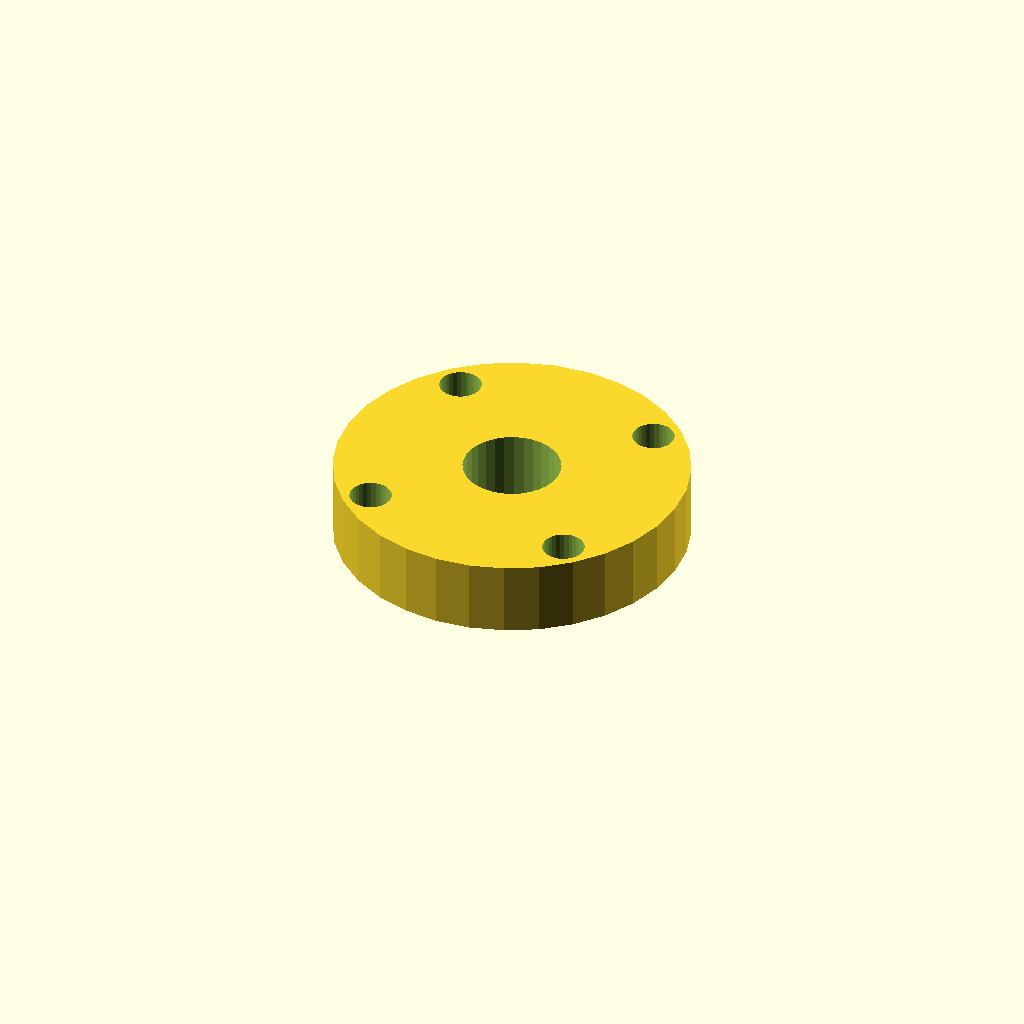
Cell 1: the model at its default parameters.
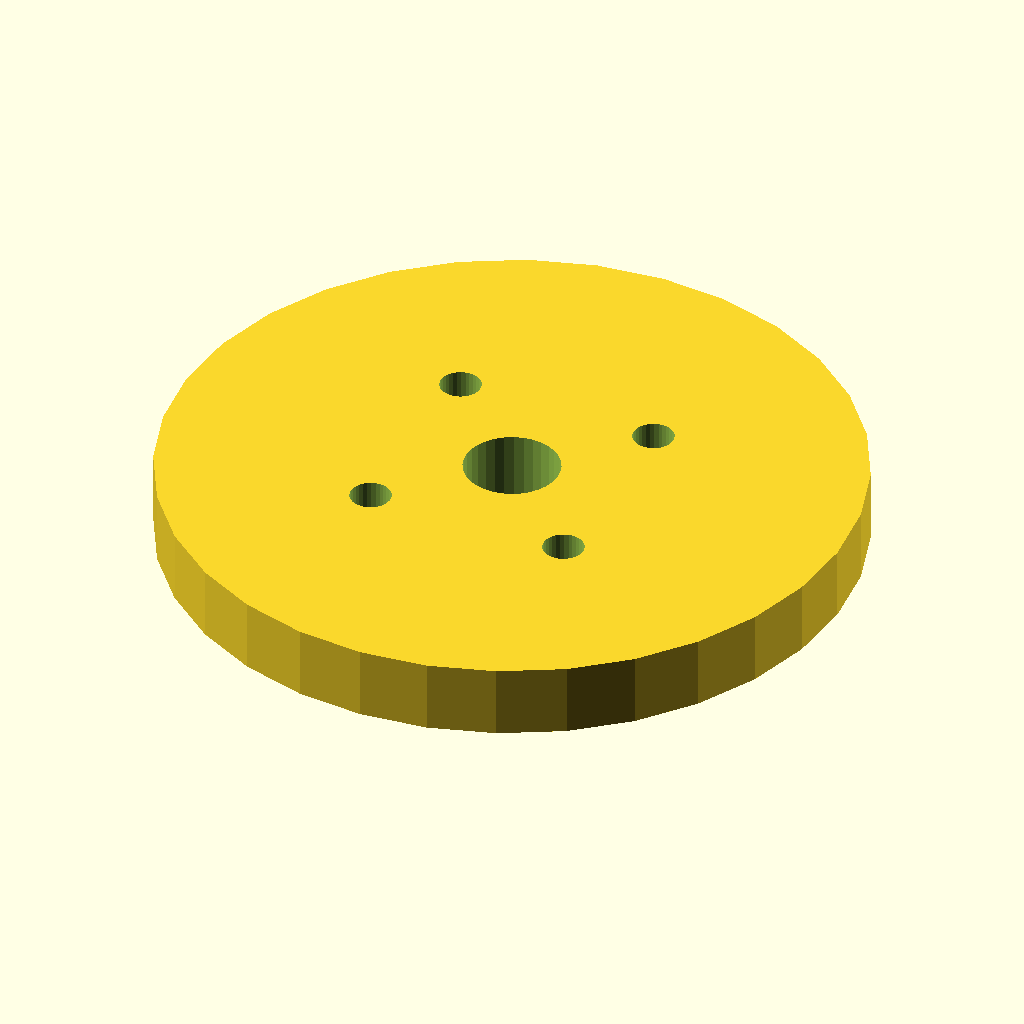
Cell 2: plate_d = 76 (everything else at default).
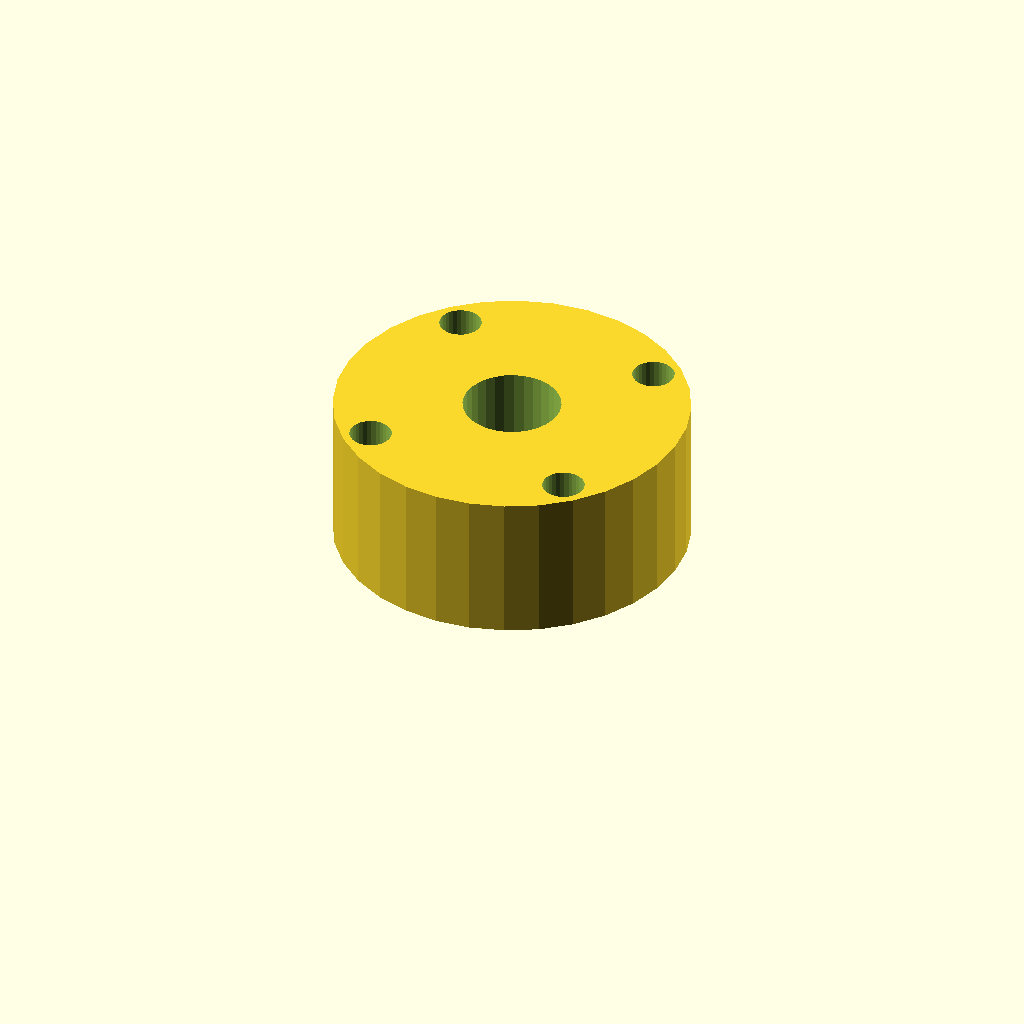
Cell 3 — plate_t set to 16, the other parameters unchanged.
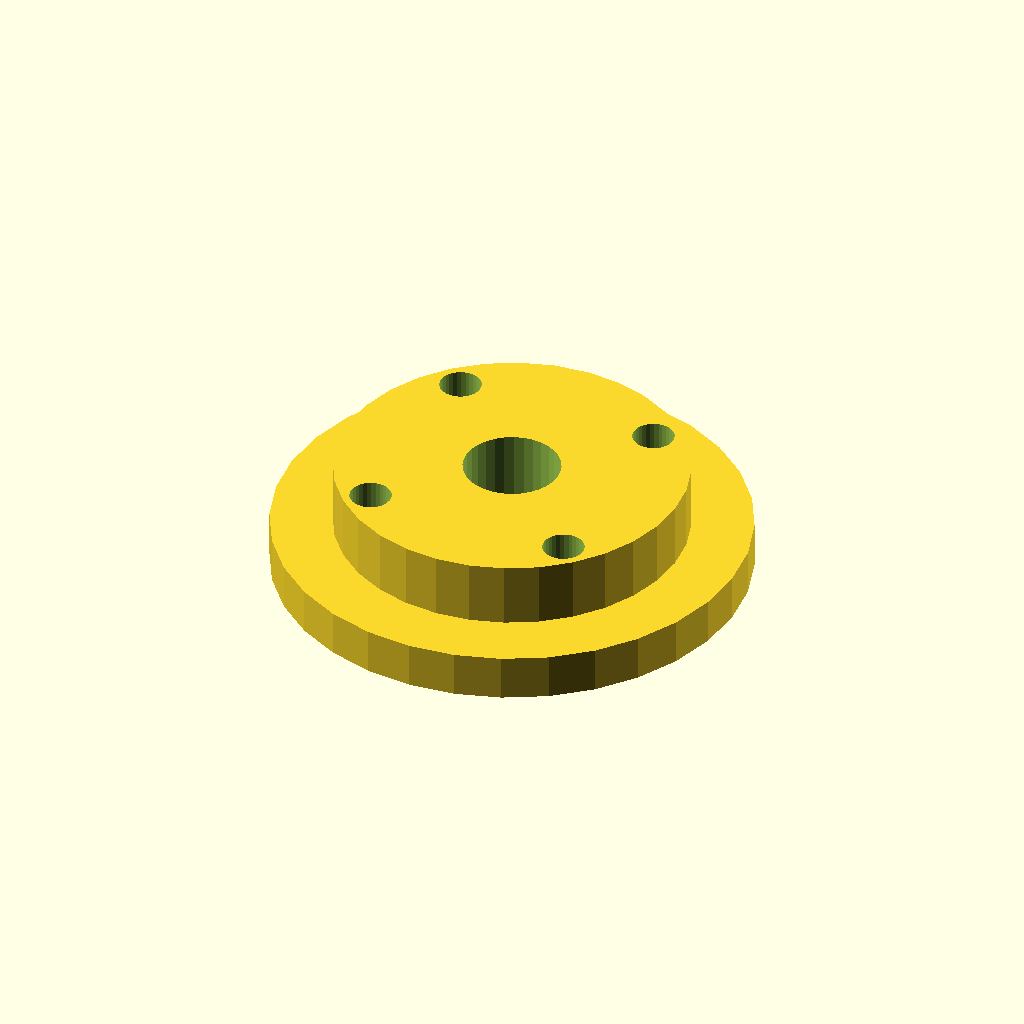
Cell 4: the same model with boss_d = 51.4.
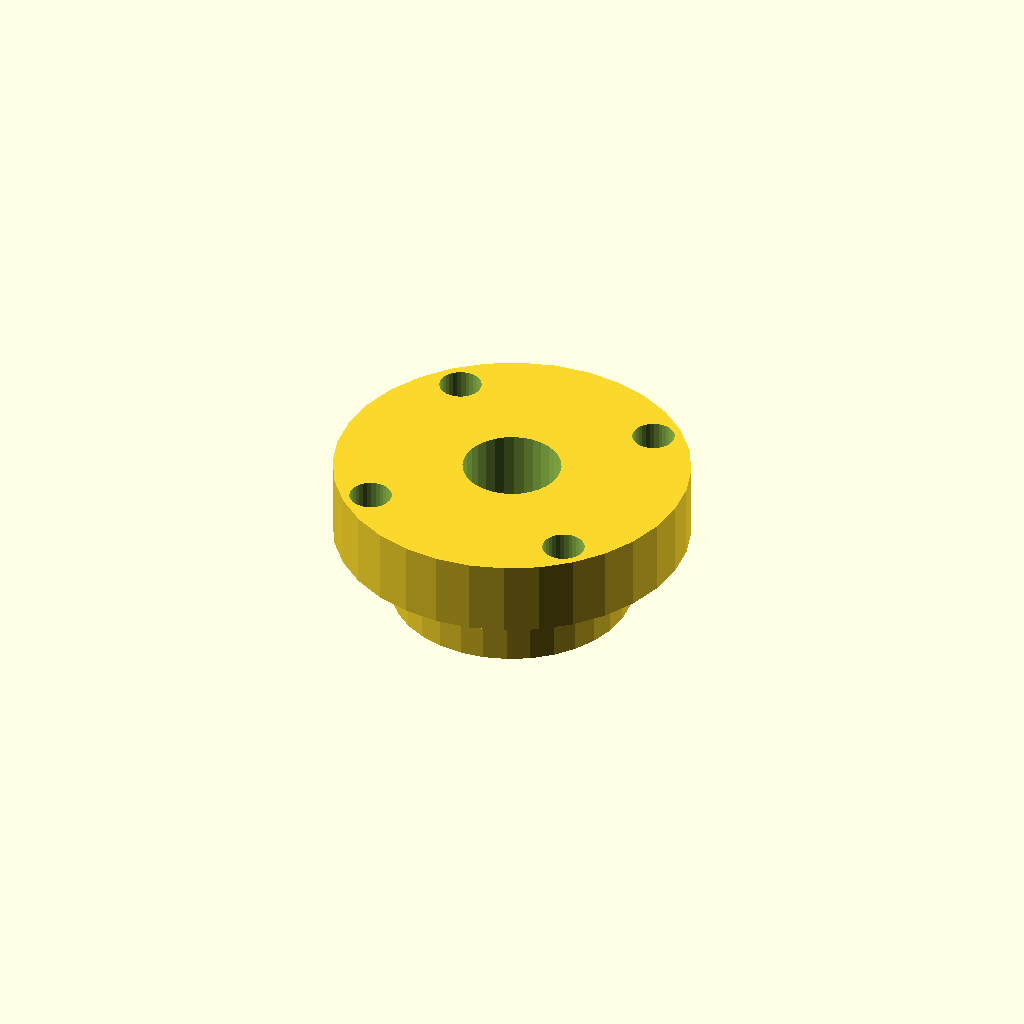
Cell 5 — boss_h set to 8, the other parameters unchanged.
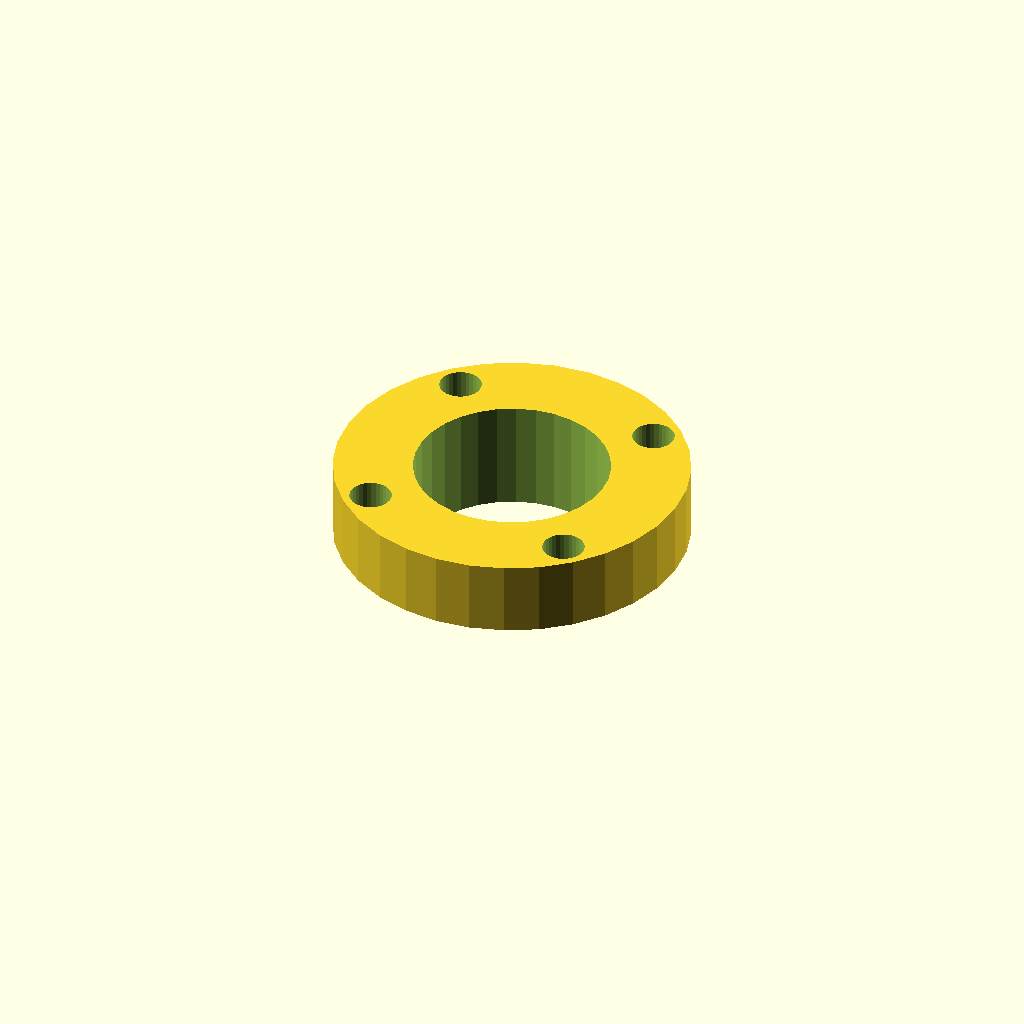
Cell 6 — shaft_d set to 21, the other parameters unchanged.
All cells are drawn from one camera (rotation 55°, 0°, 25°, orthographic, colour scheme Cornfield), so only the parameter changes between them.
Source of the model, optional_data/data/gen2/caps/part_0055.scad:
$fn = 32;

// ----------------------------------------------------------------------
// Retaining cap: 6000 cover, 38 mm, spigot 25.7 mm
// ----------------------------------------------------------------------

// --- parameters (mm) ---
plate_d = 38;             // cover diameter
plate_t = 8;              // cover thickness
boss_d = 25.7;            // spigot that enters the housing
boss_h = 4;               // spigot height
shaft_d = 10.5;           // shaft opening
bolt_d = 4.5;             // bolt clearance
bolt_r = 15.93;           // bolt circle radius

module cover() {
  cylinder(h = plate_t, d = plate_d);
}

module spigot() {
  /* sunk 1 mm into the cover; the spigot sets the overall height */
  translate([0, 0, -boss_h]) cylinder(h = boss_h + 1, d = boss_d);
}

difference() {
  union() {
    cover();
    spigot();
  }
  for (i = [0 : 3]) rotate([0, 0, 45 + i * 90]) translate([bolt_r, 0, -boss_h - 1])
    cylinder(h = boss_h + plate_t + 2, d = bolt_d);
  translate([0, 0, -boss_h - 1]) cylinder(h = boss_h + plate_t + 2, d = shaft_d);
}
Parameter table extracted from the source (name, type, default, range or options):
plate_d: number, default 38
plate_t: number, default 8
boss_d: number, default 25.7
boss_h: number, default 4
shaft_d: number, default 10.5
bolt_d: number, default 4.5
bolt_r: number, default 15.93
